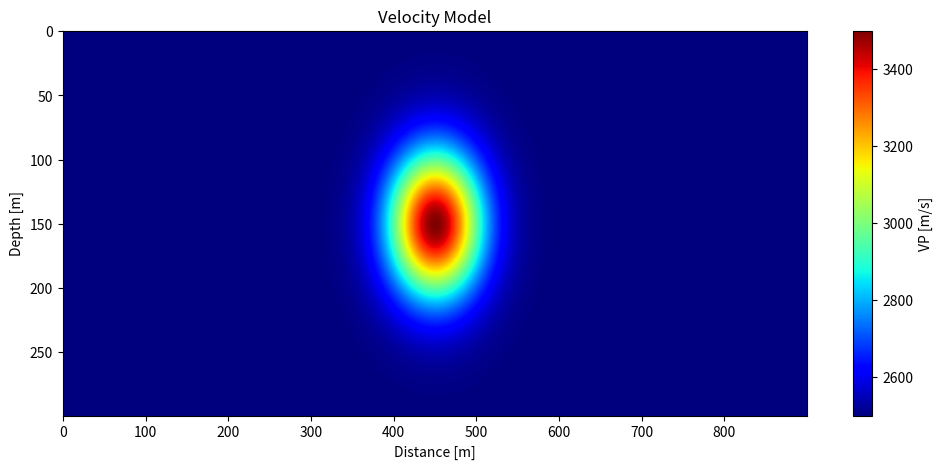
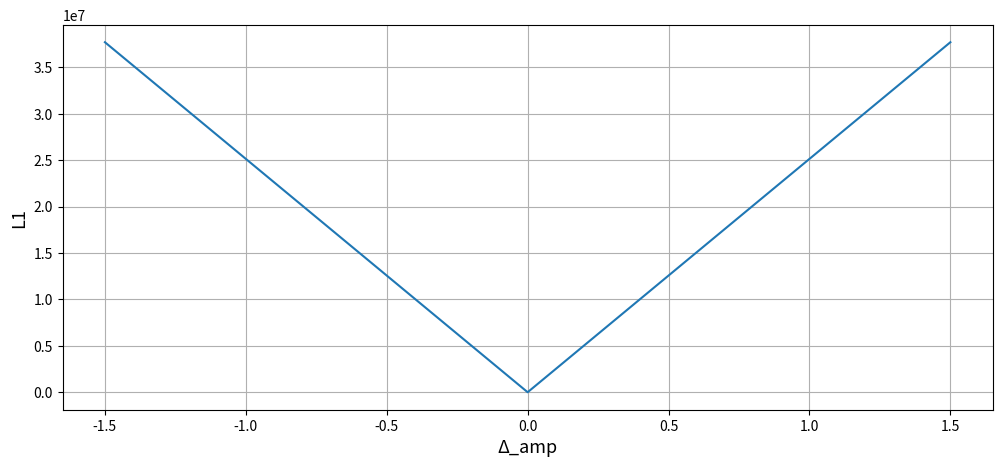

Source code (Python) for these figures, in order:
from __future__ import annotations

import sys
import os

os.chdir(os.path.join(os.path.dirname(sys.argv[0]), ".."))

# ======================================================== #

import time

import matplotlib.pyplot as plt
import numpy as np

OUTPUT_PATH = "data/input/models/"

uncalled = True

def measure_runtime(func):
  def wrapper(*args, **kwargs):
    start = time.time()
    result = func(*args, **kwargs)
    end = time.time()
    print(f"Runtime: {round(end - start, 4)} seconds")
    return result

  return wrapper

class SmoothCircle:
  def __init__(
    self, obj: ObjectiveFunctions, nz: int, 
    nx: int, center: tuple, value: int, 
    ref_sigma: int, ref_amp: float
  ) -> None:

    self.obj = obj

    self.nz, self.nx = nz, nx

    self.center = center
    self.ref_sigma = ref_sigma
    self.ref_amp = ref_amp

    self.value = value

    self.ref_circle_smooth = np.zeros((nz, nx))

    self.delta_sigma = np.array([])
    self.delta_amp = np.array([])

    self.l2 = np.array([])
    self.l1 = np.array([])

  @measure_runtime
  def varying_circles(self, ratio: float, prop_type: str, iterations=11) -> None:
    assert ~(iterations % 2) and iterations > 1

    half_it = int(iterations * 0.5)

    self.delta_sigma = np.zeros(iterations)
    self.delta_amp = np.zeros(iterations)

    self.l2 = np.zeros(iterations)
    self.l1 = np.zeros(iterations)

    if prop_type == "sigma":

      for it in range(-half_it, half_it + 1):
        idx = it + half_it

        sigma = self.ref_sigma - it * ratio

        d_calc = self.__smooth_kernel(sigma=sigma, amp=0.40)

        self.delta_sigma[idx] = self.ref_sigma - sigma

        self.l2[idx] = self.obj.l2_norm(self.ref_circle_smooth, d_calc)
        self.l1[idx] = self.obj.l1_norm(self.ref_circle_smooth, d_calc)

    elif prop_type == "amp":

      for it in range(-half_it, half_it + 1):
        idx = it + half_it

        amp =  self.ref_amp - it * ratio

        d_calc = self.__smooth_kernel(self.ref_sigma, amp)

        self.delta_amp[idx] = self.ref_amp - amp

        self.l2[idx] = self.obj.l2_norm(self.ref_circle_smooth, d_calc)
        self.l1[idx] = self.obj.l1_norm(self.ref_circle_smooth, d_calc)

    elif prop_type == "both":
      
      for i, it in enumerate(range(-half_it, half_it + 1)):
        self.delta_sigma[i] = it * ratio
        self.delta_amp[i] = it * ratio

      X, Y = np.meshgrid(self.delta_sigma, self.delta_amp)

      self.l2 = np.zeros_like(X)
      self.l1 = np.zeros_like(X)

      for i in range(iterations):
        for j in range(iterations):
          sigma = self.ref_sigma - X[i, j]
          amp   = self.ref_amp   - Y[i, j]

          d_calc = self.__smooth_kernel(sigma=sigma, amp=amp)

          self.l2[i, j] = self.obj.l2_norm(self.ref_circle_smooth, d_calc)
          self.l1[i, j] = self.obj.l1_norm(self.ref_circle_smooth, d_calc)

    else:
      raise TypeError("Make sure you choose a valid type. [sigma, amp, both]")

  def get_ref_circle(self):
    self.ref_circle_smooth = self.__smooth_kernel(self.ref_sigma, self.ref_amp)

  def __smooth_kernel(
    self,
    sigma: float,
    amp: float,
    center=None,
    epsilon=1e-9
  ) -> np.ndarray:
    if center is None:
      center = self.center

    model = np.full((self.nz, self.nx), self.value)

    x, y = np.ogrid[:self.nz, :self.nx]

    x2 = (x - center[0])**2
    y2 = (y - center[1])**2

    gaussian = amp * (
        np.exp(-(x2 + y2) / (2.0 * (sigma + epsilon)**2))
    )

    return (1 + gaussian) * model

  def plot(self, model=None) -> None:
    if model is None:
      model = self.ref_circle_smooth

    fig, ax = plt.subplots(figsize=(12, 5))

    img = ax.imshow(
      model,
      aspect="auto",
      cmap="jet",
    )

    ax.set_xlabel("Distance [m]")
    ax.set_ylabel("Depth [m]")
    ax.set_title("Velocity Model")

    plt.colorbar(img, ax=ax, label="VP [m/s]")

    plt.show()

  def plot_obj(self, obj_type: str, prop_type: str) -> None:

    if obj_type == "L2":
      obj = self.l2
    elif obj_type == "L1":
      obj= self.l1
    else:
      raise TypeError("Make sure you choose a valid type. [L2, L1]")

    if prop_type == "sigma":
      label = "Δσ"
      x = self.delta_sigma
    elif prop_type == "amp":
      label = "Δ_amp"
      x = self.delta_amp

    fig, ax = plt.subplots(figsize=(12, 5))

    img = ax.plot(x, obj)

    ax.set_xlabel(label, fontsize=13)
    ax.set_ylabel(obj_type, fontsize=13)
    #ax.set_title("")

    plt.grid(True)

    plt.show()

class ObjectiveFunctions:

  def l2_norm(self, d_obs, d_calc) -> np.ndarray:
    return np.sqrt(np.sum((d_obs - d_calc)**2))

  def l1_norm(self, d_obs, d_calc) -> np.ndarray:
    return np.sum(np.abs(d_obs - d_calc))

nz, nx = 300, 900

value = 2500.0

center = (nz // 2, nx // 2)

ref_sigma = 40
ref_amp = 0.40

prop_type = "amp"

obj = ObjectiveFunctions()

smooth_circle = SmoothCircle(obj, nz, nx, center, value, ref_sigma, ref_amp)
smooth_circle.get_ref_circle()
smooth_circle.varying_circles(ratio=0.3, prop_type=prop_type, iterations=11)

smooth_circle.plot()
smooth_circle.plot_obj(obj_type="L1", prop_type=prop_type)

try:
  fig, ax = plt.subplots(subplot_kw={"projection": "3d"})

  surf = ax.plot_surface(
    smooth_circle.delta_sigma, 
    smooth_circle.delta_amp, 
    smooth_circle.l2, 
    linewidth=0, 
    antialiased=False
    )

  fig.colorbar(surf, shrink=0.5, aspect=5)

  plt.show()
except:
  pass
